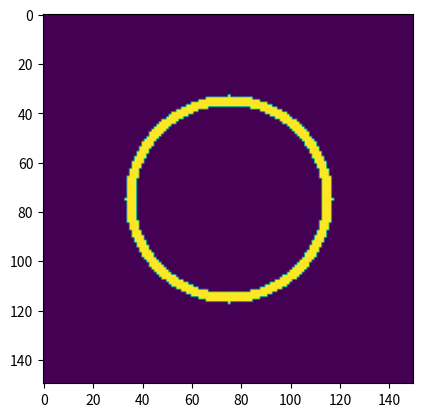
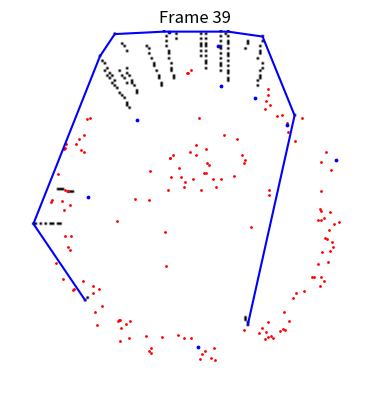

The matplotlib source for these figures, in order:
from matplotlib import pyplot as plt
import matplotlib.animation as animation
import numpy as np
import random
from scipy.spatial import ConvexHull
from PIL import Image

grid_size = 150
initial_r = 40
initial_dr = 2
grid = np.zeros([grid_size, grid_size])
max_polymer_radius = 300  # Set the maximum radius for polymerization to stop

tot_actin = 200
initial_length = 6
actin_store = []
sim_time = 40
polymerise_prob = 0.2
depolymeris_prob = 0.1

TCR_bind_prob = 1
TCR_unbind_prob = 0.2
polymer_size = 4

no_neighbour = 2
center = grid.shape[0] // 2
polymerisation_prob_list = []
print(center)

boundary_points = []

TCR_count = 150  # Number of particles
particle_radius = 1  # Radius of the particle
particle_bound_status = []
particle_store = []
actin_pool_positions=[]


def delete_element(lst, i):
    if i < 0 or i >= len(lst):
        raise IndexError("Invalid index")

    del lst[i]
    return lst

for i in range(tot_actin):
    angle = random.uniform(0, 2 * np.pi)  # Random angle for each particle
    radius = random.uniform(initial_r, initial_r+0.01)  # Random radius within the donut
    x = int(center + radius * np.cos(angle))
    y = int(center + radius * np.sin(angle))
    actin_pool_positions.append([x, y])



for i in range(TCR_count):
    angle = random.uniform(0, 2 * np.pi)  # Random angle for each particle
    radius = random.uniform(initial_r+10, initial_r+20)  # Random radius within the donut
    x = int(center + radius * np.cos(angle))
    y = int(center + radius * np.sin(angle))
    particle_store.append([x, y])
    particle_bound_status.append(0)


# Update the outermost points for each frame
def update_boundary(frame):
    current_frame = grid_store[frame]
    inner_points = np.argwhere(current_frame == 1)
    if len(inner_points) > 0:
        hull = ConvexHull(inner_points)
        boundary_points.append(inner_points[hull.vertices])



F_initial_store=[]
## initialization
for i in range(grid.shape[0]):
    for j in range(grid.shape[1]):
        if np.sqrt((i - center) ** 2 + (j - center) ** 2) >= initial_r - initial_dr and np.sqrt(
                (i - center) ** 2 + (j - center) ** 2) <= initial_r + initial_dr:
            grid[i, j] = 1
            actin_coord = []
            F_initial_n = []
            # grow initial branch
            for k in range(1, initial_length):
                x = i + k * (i - center) // initial_r
                y = j + k * (j - center) // initial_r
                if 0 <= x < grid_size and 0 <= y < grid_size:
                    # grid[x, y] = 1
                    actin_coord.append([x, y])
                    F_initial_n.append([x,y])
            actin_store.append(actin_coord)
            F_initial_store.append(actin_coord)
print(actin_store[0])
print(len(actin_store))
# time evolution
grid_store = []
particle_time = []
actin_pool_time=[]
for t in range(sim_time):
    print('time', t)
    polymerise_prob = 0.4
    depolymeris_prob = 0.2
    grid_time = np.zeros((grid_size, grid_size))
    new_actin_store = []
    branch_polymer = []

    for i, branch in enumerate(actin_store):
        if len(branch) > 0:
            branch_radius = np.max(
                np.sqrt((np.array(branch)[:, 0] - center) ** 2 + (np.array(branch)[:, 1] - center) ** 2))
            if branch_radius >= max_polymer_radius:
                depolymerise = random.uniform(0, 1)
                if depolymerise < depolymeris_prob:
                    actin_store[i] = actin_store[i][polymer_size:]
                    tot_actin += 1

                    angle = random.uniform(0, 2 * np.pi)  # Random angle for each particle
                    radius = random.uniform(initial_r, initial_r + 10)  # Random radius within the donut
                    x = int(center + radius * np.cos(angle))
                    y = int(center + radius * np.sin(angle))
                    actin_pool_positions.append([x, y])

                continue  # Skip polymerization for this branch

        neighbour_lengths = []


        for j in range(-no_neighbour, no_neighbour + 1):
            if t % 3 == 0:
                if j != 0:
                    if i + j >= 0 and i + j < len(actin_store):
                        neighbour_lengths.append(len(actin_store[i + j]))

                current_length = len(branch)
                avg_neighbour_length = np.mean(neighbour_lengths) if neighbour_lengths else current_length
                length_difference = current_length - avg_neighbour_length

                # Calculate the curvature based on the length difference
                if current_length != 0:
                    curvature = length_difference / current_length

                    # Apply the restoring force if the curvature is positive (current polymer is longer)
                    if curvature > 0:
                        restoring_force = 0.1 * curvature
                        polymerise_prob -= restoring_force

        polymerise = random.uniform(0, 1)
        branch_polymer.append(polymerise)

        if polymerise < polymerise_prob and tot_actin > 0:
            if len(actin_pool_positions) > 0:
                random_index = random.randint(0, len(actin_pool_positions) - 1)
                del actin_pool_positions[random_index]
            if len(branch) != 0:
                last_point = branch[-1]
                x, y = last_point
                # grow radially from the last point
                for k in range(1, polymer_size):

                    dx = k * (x - center) // initial_r
                    dy = k * (y - center) // initial_r
                    new_x = x + dx
                    new_y = y + dy
                    if 0 <= new_x < grid_size and 0 <= new_y < grid_size:
                        # grid[new_x, new_y] = 1
                        branch.append([new_x, new_y])

                        tot_actin -= 1
                        actin_store[i] = branch

        depolymerise = random.uniform(0, 1)
        if depolymerise < depolymeris_prob:
            if len(actin_store[i])>0:
                depolymerized_monomer = actin_store[i][:polymer_size]
                actin_store[i] = actin_store[i][polymer_size:]
                tot_actin += 1

                #print(depolymerized_monomer)
                actin_pool_positions.append(depolymerized_monomer[0])


    actin_pool_time.append(list(actin_pool_positions))

    for n in range(len(actin_store)):
        for y in actin_store[n]:

            grid_time[y[0],y[1]] = 1
    grid_store.append(grid_time)
    # actin_store = new_actin_store

    particle_movement_factor = 1  # Controls the movement of the particles
    particle_in_time = [n for n in particle_store]
    for j, particle in enumerate(particle_store):
        x, y = particle
        if particle_bound_status[j]==0:
            particle[0]+= np.random.normal(0,0.1)
            particle[1]+= np.random.normal(0,0.1)
            particle_in_time[j] = [particle[0],particle[1]]

        for k, branch in enumerate(actin_store):
            for m in range(len(branch) - 1):
                monomer_x, monomer_y = branch[m]

                if np.sqrt((x - monomer_x) ** 2 + (y - monomer_y) ** 2) <= particle_radius and particle_bound_status[
                    j] == 0:
                    particle[0] = monomer_x
                    particle[1] = monomer_y
                    particle_in_time[j] = [monomer_x, monomer_y]
                    particle_bound_status[j] = 1

            if (particle_in_time[j]) not in branch and particle_bound_status[j]==1:
                print('diss')
                #print([monomer_x, monomer_y],branch)
                particle_bound_status[j]=2

        if particle_bound_status[j] == 2:
            dx = x - center
            dy = y - center
            magnitude = np.sqrt(dx ** 2 + dy ** 2)
            if magnitude > particle_radius:
                particle[0] -= particle_movement_factor * dx / magnitude
                particle[1] -= particle_movement_factor * dy / magnitude
                particle_in_time[j] = [particle[0], particle[1]]

    particle_store = particle_in_time
    particle_time.append(particle_in_time)
    # Plot the particles
print(actin_store[0])

plt.imshow(grid)
plt.show()

#print(actin_pool_time)
# Function to update the plot for each frame
# Function to update the plot for each frame
# Function to update the plot for each frame
def update_frame(frame):
    plt.cla()  # Clear the current plot
    plt.imshow(grid_store[frame], cmap='binary')  # Plot the grid at the current frame
    # plt.imshow(particle_time[frame])  # Plot the grid at the current frame

    particles = particle_time[frame]
    x = [p[1] for p in particles]
    y = [p[0] for p in particles]
    plt.scatter(x, y, color='red', s=1)

    act_pool = actin_pool_time[frame]

    xa = [p[1] for p in act_pool]
    ya = [p[0] for p in act_pool]
    plt.scatter(xa, ya, color='blue', s=3)

    plt.title('Frame {}'.format(frame))
    plt.axis('off')  # Turn off the axis
    plt.title('Frame {}'.format(frame))
    plt.axis('off')  # Turn off the axis

    # Plot the boundary
    if frame < len(boundary_points):
        boundary = boundary_points[frame]
        boundary_x = [p[1] for p in boundary]
        boundary_y = [p[0] for p in boundary]
        plt.plot(boundary_x, boundary_y, color='blue')


# Create a figure and axes for the plot
fig, ax = plt.subplots()

# Create the animation
anim = animation.FuncAnimation(fig, update_frame, frames=len(grid_store), interval=200)

# Update the boundary points for each frame
for frame in range(len(grid_store)):
    update_boundary(frame)

# Save the animation as a GIF
anim.save('grid_movie.gif', writer='pillow')

# Alternatively, show the animation in a pop-up window
plt.show()
